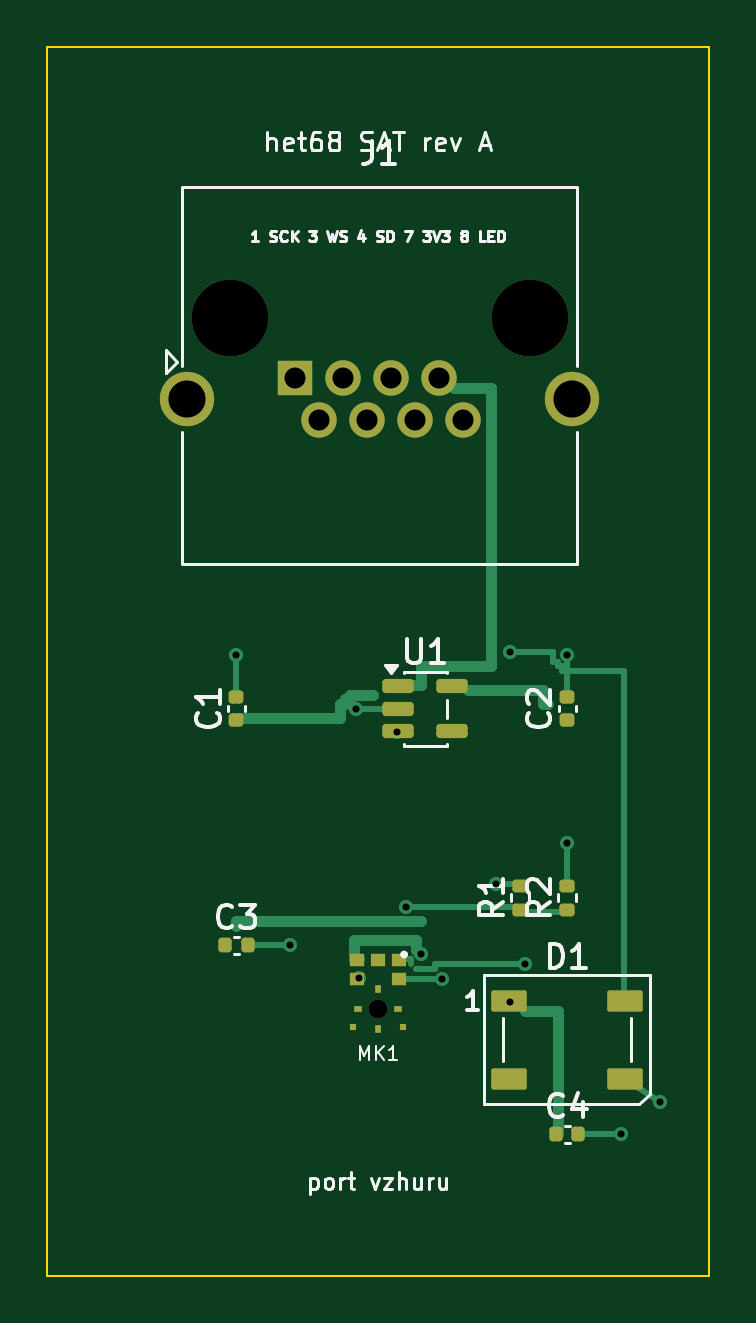
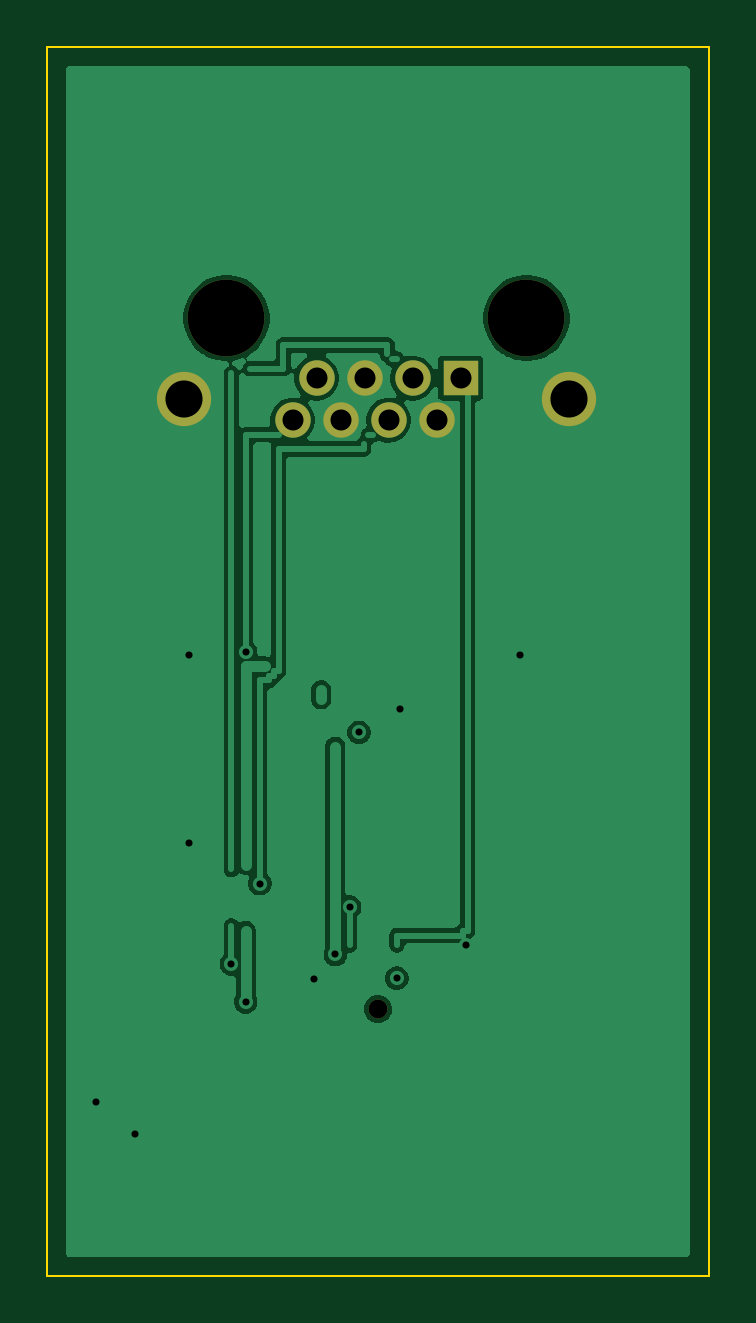
Circuit board: 11 layer files. Board 28.0 x 52.0 mm.
- bottom_copper: het68-sat-B_Cu.gbl (61268 bytes)
- bottom_mask: het68-sat-B_Mask.gbs (933 bytes)
- paste: het68-sat-B_Paste.gbp (454 bytes)
- bottom_silk: het68-sat-B_Silkscreen.gbo (455 bytes)
- outline: het68-sat-Edge_Cuts.gm1 (616 bytes)
- top_copper: het68-sat-F_Cu.gtl (24115 bytes)
- top_mask: het68-sat-F_Mask.gts (3085 bytes)
- paste: het68-sat-F_Paste.gtp (2624 bytes)
- top_silk: het68-sat-F_Silkscreen.gto (29152 bytes)
- drill: het68-sat-NPTH.drl (433 bytes)
- drill: het68-sat-PTH.drl (778 bytes)

=== bottom_copper: het68-sat-B_Cu.gbl (61268 bytes, source omitted) ===
=== bottom_mask: het68-sat-B_Mask.gbs ===
%TF.GenerationSoftware,KiCad,Pcbnew,10.0.6*%
%TF.CreationDate,2026-10-28T15:55:53+01:00*%
%TF.ProjectId,het68-sat,68657436-382d-4736-9174-2e6b69636164,rev?*%
%TF.SameCoordinates,Original*%
%TF.FileFunction,Soldermask,Bot*%
%TF.FilePolarity,Negative*%
%FSLAX46Y46*%
G04 Gerber Fmt 4.6, Leading zero omitted, Abs format (unit mm)*
G04 Created by KiCad (PCBNEW 10.0.6) date 2026-10-28 15:55:53*
%MOMM*%
%LPD*%
G01*
G04 APERTURE LIST*
%ADD10C,0.800000*%
%ADD11C,3.250000*%
%ADD12R,1.500000X1.500000*%
%ADD13C,1.500000*%
%ADD14C,2.300000*%
G04 APERTURE END LIST*
D10*
%TO.C,MK1*%
X14000000Y-40708000D03*
%TD*%
D11*
%TO.C,J1*%
X7710000Y-11460000D03*
X20410000Y-11460000D03*
D12*
X10500000Y-14000000D03*
D13*
X11516000Y-15780000D03*
X12532000Y-14000000D03*
X13548000Y-15780000D03*
X14564000Y-14000000D03*
X15580000Y-15780000D03*
X16596000Y-14000000D03*
X17612000Y-15780000D03*
D14*
X5930000Y-14890000D03*
X22190000Y-14890000D03*
%TD*%
M02*

=== paste: het68-sat-B_Paste.gbp ===
%TF.GenerationSoftware,KiCad,Pcbnew,10.0.6*%
%TF.CreationDate,2026-10-28T15:55:53+01:00*%
%TF.ProjectId,het68-sat,68657436-382d-4736-9174-2e6b69636164,rev?*%
%TF.SameCoordinates,Original*%
%TF.FileFunction,Paste,Bot*%
%TF.FilePolarity,Positive*%
%FSLAX46Y46*%
G04 Gerber Fmt 4.6, Leading zero omitted, Abs format (unit mm)*
G04 Created by KiCad (PCBNEW 10.0.6) date 2026-10-28 15:55:53*
%MOMM*%
%LPD*%
G01*
G04 APERTURE LIST*
G04 APERTURE END LIST*
M02*

=== bottom_silk: het68-sat-B_Silkscreen.gbo ===
%TF.GenerationSoftware,KiCad,Pcbnew,10.0.6*%
%TF.CreationDate,2026-10-28T15:55:53+01:00*%
%TF.ProjectId,het68-sat,68657436-382d-4736-9174-2e6b69636164,rev?*%
%TF.SameCoordinates,Original*%
%TF.FileFunction,Legend,Bot*%
%TF.FilePolarity,Positive*%
%FSLAX46Y46*%
G04 Gerber Fmt 4.6, Leading zero omitted, Abs format (unit mm)*
G04 Created by KiCad (PCBNEW 10.0.6) date 2026-10-28 15:55:53*
%MOMM*%
%LPD*%
G01*
G04 APERTURE LIST*
G04 APERTURE END LIST*
M02*

=== outline: het68-sat-Edge_Cuts.gm1 ===
%TF.GenerationSoftware,KiCad,Pcbnew,10.0.6*%
%TF.CreationDate,2026-10-28T15:55:53+01:00*%
%TF.ProjectId,het68-sat,68657436-382d-4736-9174-2e6b69636164,rev?*%
%TF.SameCoordinates,Original*%
%TF.FileFunction,Profile,NP*%
%FSLAX46Y46*%
G04 Gerber Fmt 4.6, Leading zero omitted, Abs format (unit mm)*
G04 Created by KiCad (PCBNEW 10.0.6) date 2026-10-28 15:55:53*
%MOMM*%
%LPD*%
G01*
G04 APERTURE LIST*
%TA.AperFunction,Profile*%
%ADD10C,0.100000*%
%TD*%
G04 APERTURE END LIST*
D10*
X0Y0D02*
X28000000Y0D01*
X0Y-52000000D02*
X0Y0D01*
X28000000Y0D02*
X28000000Y-52000000D01*
X28000000Y-52000000D02*
X0Y-52000000D01*
M02*

=== top_copper: het68-sat-F_Cu.gtl (24115 bytes, source omitted) ===
=== top_mask: het68-sat-F_Mask.gts (3085 bytes, source withheld) ===
=== paste: het68-sat-F_Paste.gtp (2624 bytes, source withheld) ===
=== top_silk: het68-sat-F_Silkscreen.gto (29152 bytes, source omitted) ===
=== drill: het68-sat-NPTH.drl ===
M48
; DRILL file KiCad 10.0.6 date 2026-10-28T15:55:54
; FORMAT={-:-/ absolute / metric / decimal}
; #@! TF.CreationDate,2026-10-28T15:55:54+01:00
; #@! TF.GenerationSoftware,Kicad,Pcbnew,10.0.6
; #@! TF.FileFunction,NonPlated,1,2,NPTH
FMAT,2
METRIC
; #@! TA.AperFunction,NonPlated,NPTH,ComponentDrill
T1C0.800
; #@! TA.AperFunction,NonPlated,NPTH,ComponentDrill
T2C3.250
%
G90
G05
T1
X14.0Y-40.708
T2
X7.71Y-11.46
X20.41Y-11.46
M30

=== drill: het68-sat-PTH.drl ===
M48
; DRILL file KiCad 10.0.6 date 2026-10-28T15:55:54
; FORMAT={-:-/ absolute / metric / decimal}
; #@! TF.CreationDate,2026-10-28T15:55:54+01:00
; #@! TF.GenerationSoftware,Kicad,Pcbnew,10.0.6
; #@! TF.FileFunction,Plated,1,2,PTH
FMAT,2
METRIC
; #@! TA.AperFunction,Plated,PTH,ViaDrill
T1C0.300
; #@! TA.AperFunction,Plated,PTH,ComponentDrill
T2C0.890
; #@! TA.AperFunction,Plated,PTH,ComponentDrill
T3C1.570
%
G90
G05
T1
X8.0Y-25.72
X10.28Y-38.0
X13.062Y-28.0
X13.2Y-39.4
X14.8Y-29.0
X15.2Y-36.4
X15.8Y-38.4
X16.7Y-39.456
X19.0Y-35.4
X19.6Y-25.6
X19.6Y-40.4
X20.2Y-38.8
X22.0Y-25.72
X22.0Y-33.69
X24.28Y-46.0
X25.943Y-44.655
T2
X10.5Y-14.0
X11.516Y-15.78
X12.532Y-14.0
X13.548Y-15.78
X14.564Y-14.0
X15.58Y-15.78
X16.596Y-14.0
X17.612Y-15.78
T3
X5.93Y-14.89
X22.19Y-14.89
M30
